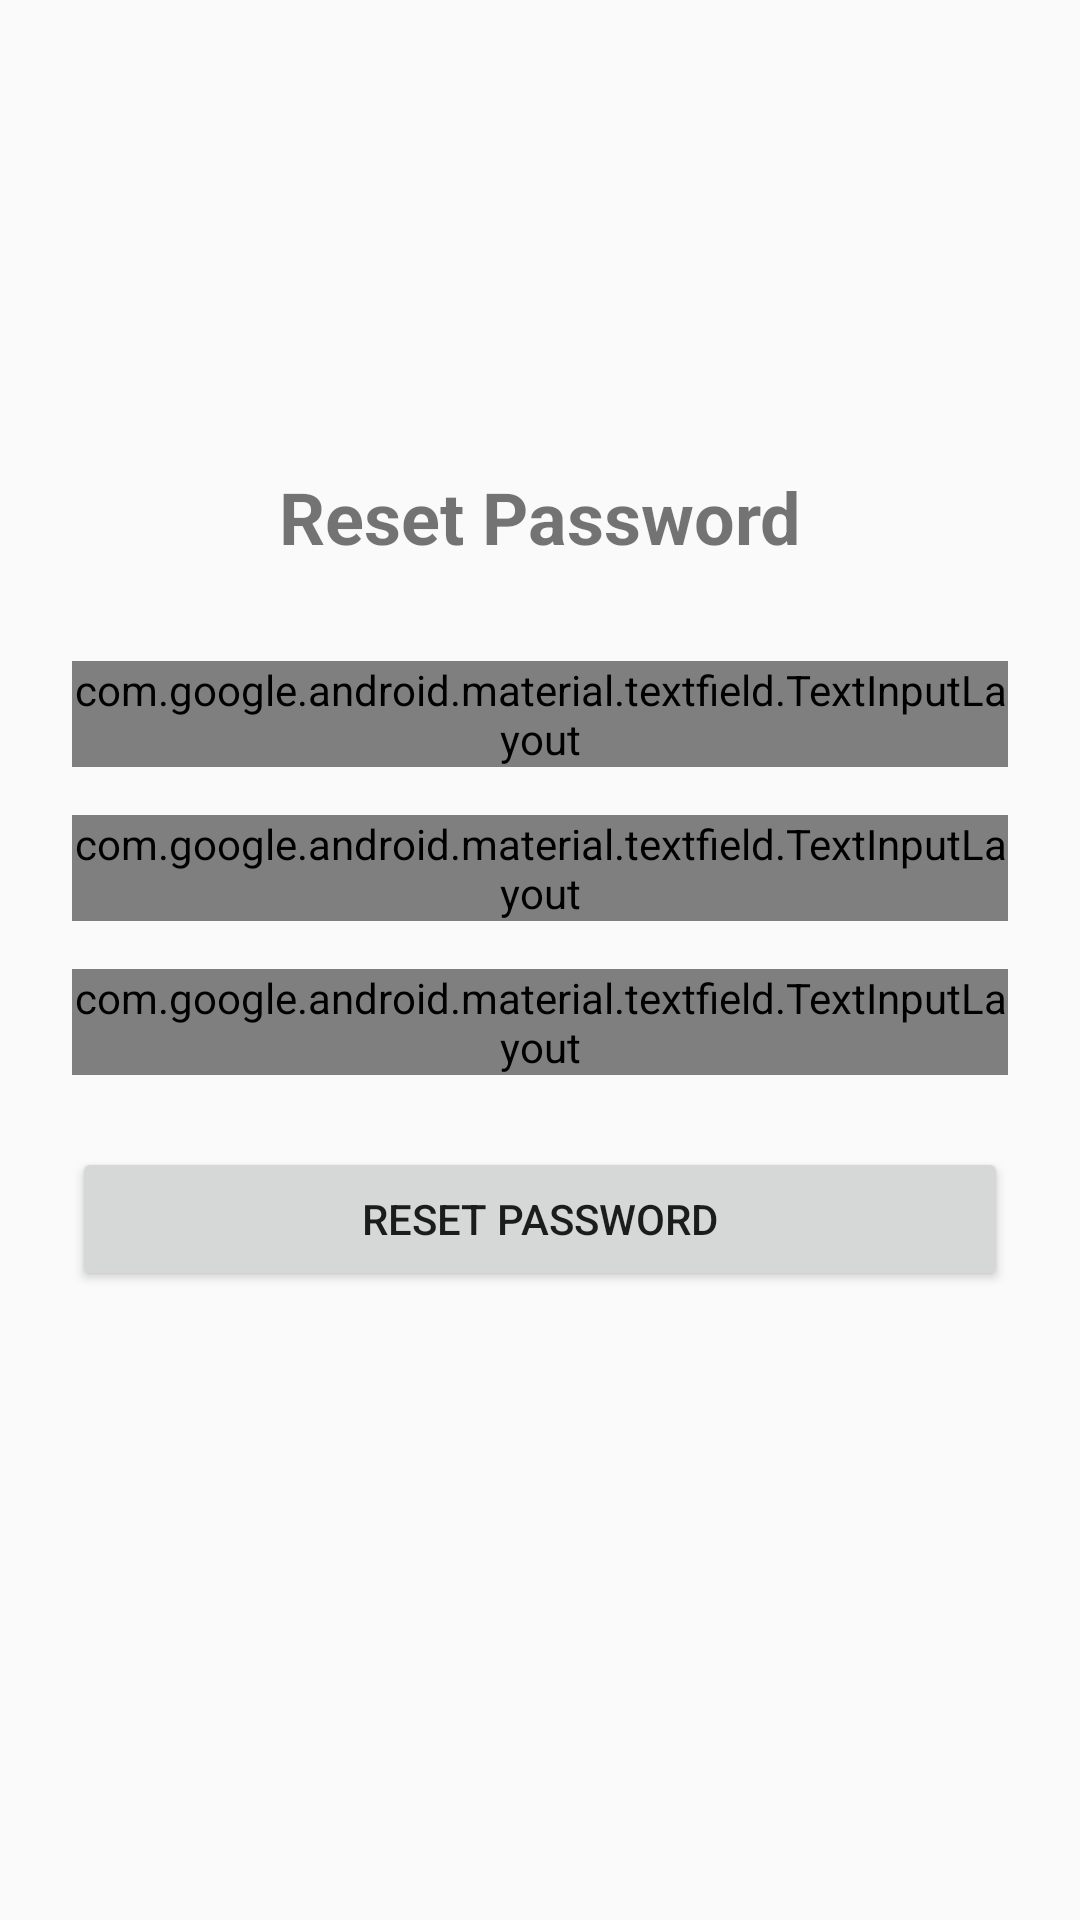

Here is an Android app screen rendered from its layout file. Give the layout XML and the strings, colors and styles it references.
<!-- AndroidManifest.xml: application theme Theme.NexonCord -->
<!-- res/layout/activity_reset_password.xml -->
<?xml version="1.0" encoding="utf-8"?>
<ScrollView xmlns:android="http://schemas.android.com/apk/res/android"
    android:layout_width="match_parent"
    android:layout_height="match_parent"
    android:padding="24dp">

    <LinearLayout
        android:layout_width="match_parent"
        android:layout_height="wrap_content"
        android:orientation="vertical">

        <ImageView
            android:layout_width="100dp"
            android:layout_height="100dp"
            android:src="@drawable/ic_launcher_foreground"
            android:layout_gravity="center"
            android:layout_marginBottom="32dp" />

        <TextView
            android:layout_width="wrap_content"
            android:layout_height="wrap_content"
            android:text="Reset Password"
            android:textSize="24sp"
            android:textStyle="bold"
            android:layout_gravity="center"
            android:layout_marginBottom="32dp" />

        <com.google.android.material.textfield.TextInputLayout
            android:layout_width="match_parent"
            android:layout_height="wrap_content"
            android:layout_marginBottom="16dp">

            <com.google.android.material.textfield.TextInputEditText
                android:id="@+id/etVerificationCode"
                android:layout_width="match_parent"
                android:layout_height="wrap_content"
                android:hint="Verification Code" />
        </com.google.android.material.textfield.TextInputLayout>

        <com.google.android.material.textfield.TextInputLayout
            android:layout_width="match_parent"
            android:layout_height="wrap_content"
            android:layout_marginBottom="16dp">

            <com.google.android.material.textfield.TextInputEditText
                android:id="@+id/etNewPassword"
                android:layout_width="match_parent"
                android:layout_height="wrap_content"
                android:hint="New Password"
                android:inputType="textPassword" />
        </com.google.android.material.textfield.TextInputLayout>

        <com.google.android.material.textfield.TextInputLayout
            android:layout_width="match_parent"
            android:layout_height="wrap_content"
            android:layout_marginBottom="24dp">

            <com.google.android.material.textfield.TextInputEditText
                android:id="@+id/etConfirmPassword"
                android:layout_width="match_parent"
                android:layout_height="wrap_content"
                android:hint="Confirm Password"
                android:inputType="textPassword" />
        </com.google.android.material.textfield.TextInputLayout>

        <Button
            android:id="@+id/btnVerifyCode"
            android:layout_width="match_parent"
            android:layout_height="wrap_content"
            android:text="Reset Password"
            android:layout_marginBottom="16dp" />

        <ProgressBar
            android:id="@+id/progressBar"
            android:layout_width="wrap_content"
            android:layout_height="wrap_content"
            android:layout_gravity="center"
            android:visibility="gone" />

    </LinearLayout>
</ScrollView>
<!-- resources referenced by this layout -->
<resources>
  <style name="Theme.NexonCord" parent="android:Theme.Material.Light.NoActionBar" />
</resources>
